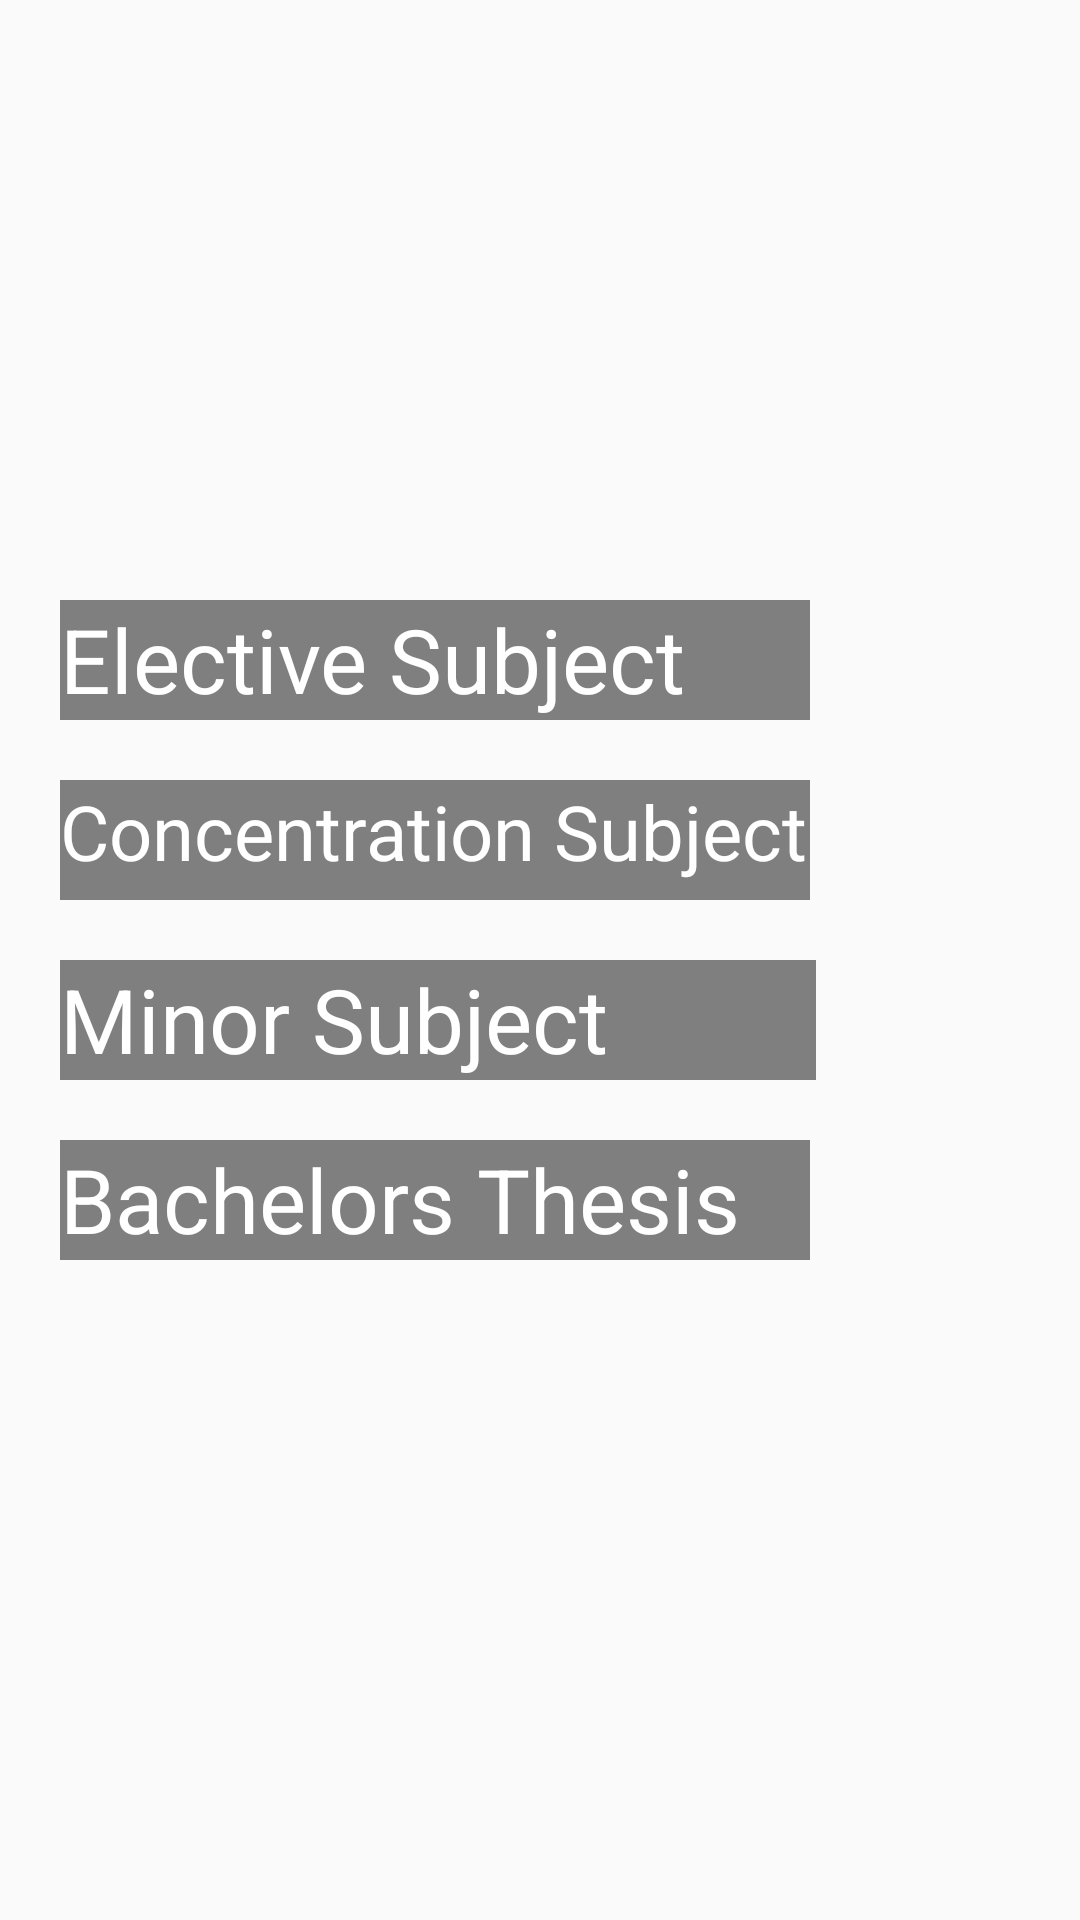

Write the Android layout XML for this screen, with the resource values it uses.
<!-- AndroidManifest.xml: application theme AppTheme -->
<!-- res/layout/mg_course_8_semester.xml -->
<?xml version="1.0" encoding="utf-8"?>
<androidx.constraintlayout.widget.ConstraintLayout xmlns:android="http://schemas.android.com/apk/res/android"
    xmlns:app="http://schemas.android.com/apk/res-auto"
    xmlns:tools="http://schemas.android.com/tools"
    android:layout_width="match_parent"
    android:layout_height="match_parent"
    android:id="@+id/mg_8_semester_layout"
    android:background="@drawable/bg_mg"
    >




    <GridLayout
        android:layout_width="match_parent"
        android:layout_height="wrap_content"
        android:rowCount="5"
        app:layout_constraintEnd_toEndOf="parent"
        app:layout_constraintStart_toStartOf="parent"
        app:layout_constraintTop_toTopOf="parent"
        android:layout_marginTop="100dp"
        android:layout_marginLeft="20dp"
        >

        <TextView
            android:layout_column="0"
            android:layout_row="0"
            android:id="@+id/I2I"
            android:layout_width="250dp"
            android:layout_height="40dp"
            android:layout_marginTop="100dp"
            android:autoSizeTextType="uniform"
            android:background="@color/cs"
            android:text="Elective Subject "
            android:textColor="@color/white"
            app:layout_constraintEnd_toEndOf="parent"
            app:layout_constraintStart_toStartOf="parent"
            app:layout_constraintTop_toTopOf="parent">

        </TextView>

        <TextView

            android:id="@+id/DS"
            android:layout_width="250dp"
            android:layout_height="40dp"
            android:layout_row="1"
            android:layout_column="0"
            android:layout_marginTop="20dp"
            android:autoSizeTextType="uniform"
            android:background="@color/cs"
            android:text="Concentration Subject "
            android:textColor="@color/white"
            app:layout_constraintEnd_toEndOf="parent"
            app:layout_constraintStart_toStartOf="parent"
            app:layout_constraintTop_toBottomOf="@+id/I2I">

        </TextView>

        <TextView
            android:layout_column="0"
            android:layout_row="2"
            android:id="@+id/I2CA"
            android:layout_width="252dp"
            android:layout_height="40dp"
            android:layout_marginTop="20dp"
            android:autoSizeTextType="uniform"
            android:background="@color/cs"
            android:text="Minor Subject "
            android:textColor="@color/white"
            app:layout_constraintEnd_toEndOf="parent"
            app:layout_constraintStart_toStartOf="parent"
            app:layout_constraintTop_toBottomOf="@+id/DS">

        </TextView>

        <TextView
            android:layout_column="0"
            android:layout_row="3"
            android:id="@+id/FOP"
            android:layout_width="250dp"
            android:layout_height="40dp"
            android:layout_marginTop="20dp"
            android:autoSizeTextType="uniform"
            android:background="@color/cs"
            android:text="Bachelors Thesis "
            android:textColor="@color/white"
            app:layout_constraintEnd_toEndOf="parent"
            app:layout_constraintStart_toStartOf="parent"
            app:layout_constraintTop_toBottomOf="@+id/I2CA">

        </TextView>






    </GridLayout>




</androidx.constraintlayout.widget.ConstraintLayout>
<!-- resources referenced by this layout -->
<resources>
  <color name="cs">#7E000000</color>;
  <color name="white">#FFFFFFFF</color>
  <style name="AppTheme" parent="Base.Theme.AppCompat.Light.DarkActionBar">
          
          
      </style>
</resources>
